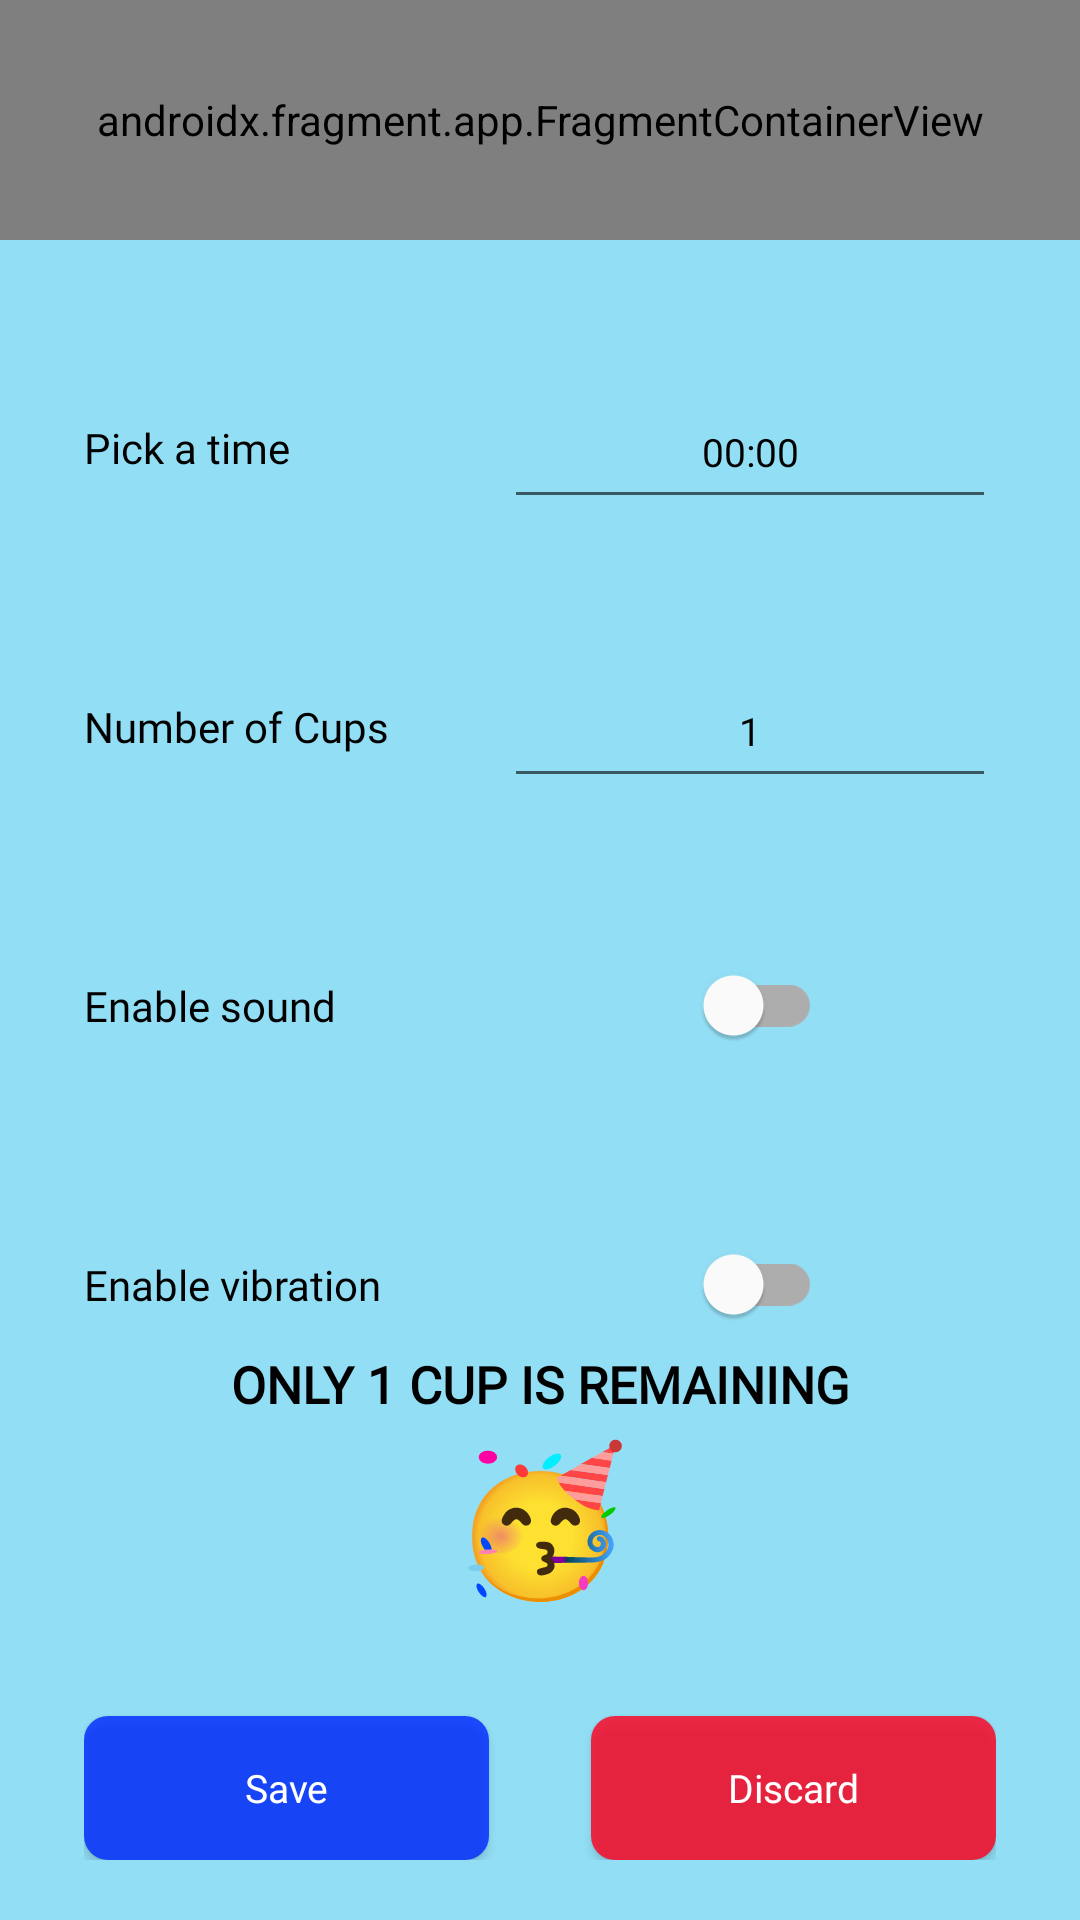

Android layout source for this screen:
<!-- AndroidManifest.xml: application theme Theme.IceCube -->
<!-- res/layout/activity_create_reminder.xml -->
<?xml version="1.0" encoding="utf-8"?>
<androidx.constraintlayout.widget.ConstraintLayout xmlns:android="http://schemas.android.com/apk/res/android"
    xmlns:app="http://schemas.android.com/apk/res-auto"
    xmlns:tools="http://schemas.android.com/tools"
    android:layout_width="match_parent"
    android:layout_height="match_parent"
    android:background="@color/page_bg"
    tools:context=".activities.goals.CreateReminderActivity">

    <androidx.fragment.app.FragmentContainerView
        android:id="@+id/create_rem_header"
        android:name="com.example.icecube.fragments.HeaderFragment"
        android:layout_width="match_parent"
        android:layout_height="80dp"
        app:layout_constraintEnd_toEndOf="parent"
        app:layout_constraintLeft_toLeftOf="parent"
        app:layout_constraintStart_toStartOf="parent"
        app:layout_constraintTop_toTopOf="parent"
        tools:layout="@layout/fragment_header"
        android:text="Create Reminder" />

    <androidx.constraintlayout.widget.ConstraintLayout
        android:layout_width="match_parent"
        android:layout_height="0dp"
        android:paddingHorizontal="@dimen/page_px"
        android:paddingBottom="@dimen/page_pb"
        app:layout_constraintBottom_toBottomOf="parent"
        app:layout_constraintEnd_toEndOf="parent"
        app:layout_constraintHorizontal_bias="1.0"
        app:layout_constraintStart_toStartOf="parent"
        app:layout_constraintTop_toBottomOf="@+id/create_rem_header"
        app:layout_constraintVertical_bias="1.0">

        <TextView
            android:id="@+id/textView10"
            android:layout_width="@dimen/linear_input_label_width"
            android:layout_height="wrap_content"
            android:fontFamily="@font/inter_semibold"
            android:text="Pick a time"
            android:textColor="@color/black"
            android:textSize="@dimen/label_font_size"
            app:layout_constraintBottom_toBottomOf="@+id/create_rem_time_txt"
            app:layout_constraintStart_toStartOf="parent"
            app:layout_constraintTop_toTopOf="@+id/create_rem_time_txt" />

        <EditText
            android:id="@+id/create_rem_time_txt"
            android:layout_width="0dp"
            android:layout_height="wrap_content"
            android:layout_marginTop="@dimen/page_first_item_mt"
            android:fontFamily="@font/inter"
            android:minHeight="48dp"
            android:text="00:00"
            android:textAlignment="center"
            android:textColor="@color/black"
            android:textSize="@dimen/input_font_size"
            app:layout_constraintEnd_toEndOf="parent"
            app:layout_constraintStart_toEndOf="@+id/textView10"
            app:layout_constraintTop_toTopOf="parent"
            android:inputType="time" />

        <TextView
            android:id="@+id/textView11"
            android:layout_width="@dimen/linear_input_label_width"
            android:layout_height="wrap_content"
            android:fontFamily="@font/inter_semibold"
            android:text="Number of Cups"
            android:textColor="@color/black"
            android:textSize="@dimen/label_font_size"
            app:layout_constraintBottom_toBottomOf="@+id/create_rem_cups_txt"
            app:layout_constraintEnd_toStartOf="@+id/create_rem_cups_txt"
            app:layout_constraintStart_toStartOf="parent"
            app:layout_constraintTop_toTopOf="@+id/create_rem_cups_txt" />

        <EditText
            android:id="@+id/create_rem_cups_txt"
            android:layout_width="0dp"
            android:layout_height="wrap_content"
            android:layout_marginTop="@dimen/section_gap"
            android:inputType="number"
            android:fontFamily="@font/inter"
            android:minHeight="48dp"
            android:text="1"
            android:textAlignment="center"
            android:textColor="@color/black"
            android:textSize="@dimen/input_font_size"
            app:layout_constraintEnd_toEndOf="parent"
            app:layout_constraintStart_toEndOf="@+id/textView10"
            app:layout_constraintTop_toBottomOf="@+id/create_rem_time_txt" />

        <TextView
            android:id="@+id/textView12"
            android:layout_width="@dimen/linear_input_label_width"
            android:layout_height="wrap_content"
            android:fontFamily="@font/inter_semibold"
            android:text="Enable sound"
            android:textColor="@color/black"
            android:textSize="@dimen/label_font_size"
            app:layout_constraintBottom_toBottomOf="@+id/create_rem_sound_switch"
            app:layout_constraintEnd_toStartOf="@+id/create_rem_cups_txt"
            app:layout_constraintStart_toStartOf="parent"
            app:layout_constraintTop_toTopOf="@+id/create_rem_sound_switch" />

        <com.google.android.material.switchmaterial.SwitchMaterial
            android:id="@+id/create_rem_sound_switch"
            android:layout_width="wrap_content"
            android:layout_height="wrap_content"
            android:layout_marginTop="@dimen/section_gap"
            android:text=""
            app:layout_constraintEnd_toEndOf="parent"
            app:layout_constraintStart_toEndOf="@+id/textView12"
            app:layout_constraintTop_toBottomOf="@+id/create_rem_cups_txt" />

        <TextView
            android:id="@+id/textView13"
            android:layout_width="@dimen/linear_input_label_width"
            android:layout_height="wrap_content"
            android:fontFamily="@font/inter_semibold"
            android:text="Enable vibration"
            android:textColor="@color/black"
            android:textSize="@dimen/label_font_size"
            app:layout_constraintBottom_toBottomOf="@+id/create_rem_vibration_switch"
            app:layout_constraintEnd_toStartOf="@+id/create_rem_cups_txt"
            app:layout_constraintStart_toStartOf="parent"
            app:layout_constraintTop_toTopOf="@+id/create_rem_vibration_switch" />

        <com.google.android.material.switchmaterial.SwitchMaterial
            android:id="@+id/create_rem_vibration_switch"
            android:layout_width="wrap_content"
            android:layout_height="wrap_content"
            android:layout_marginTop="@dimen/section_gap"
            android:text=""
            app:layout_constraintEnd_toEndOf="parent"
            app:layout_constraintStart_toEndOf="@+id/textView13"
            app:layout_constraintTop_toBottomOf="@+id/create_rem_sound_switch" />

        <TextView
            android:layout_width="wrap_content"
            android:layout_height="wrap_content"
            android:fontFamily="@font/baumans"
            android:text="Only 1 cup is remaining"
            android:textAlignment="center"
            android:textAllCaps="true"
            android:textColor="@color/black"
            android:textSize="@dimen/motivation_txt_size"
            android:textStyle="bold"
            app:layout_constraintBottom_toTopOf="@+id/textView14"
            app:layout_constraintEnd_toEndOf="parent"
            app:layout_constraintStart_toStartOf="parent" />

        <TextView
            android:id="@+id/textView14"
            android:layout_width="wrap_content"
            android:layout_height="wrap_content"
            android:layout_marginBottom="@dimen/motivation_emoji_mb"
            android:fontFamily="@font/baumans"
            android:text="🥳"
            android:textAlignment="center"
            android:textAllCaps="true"
            android:textColor="@color/black"
            android:textSize="@dimen/motivation_emoji_size"
            android:textStyle="bold"
            app:layout_constraintBottom_toBottomOf="parent"
            app:layout_constraintEnd_toEndOf="parent"
            app:layout_constraintStart_toStartOf="parent" />

        <androidx.appcompat.widget.AppCompatButton
            android:id="@+id/create_rem_save_btn"
            android:textColor="@color/white"
            android:layout_width="@dimen/primary_btn_width"
            android:layout_height="wrap_content"
            android:background="@drawable/primary_btn_bg"
            android:fontFamily="@font/inter"
            android:text="Save"
            android:textAllCaps="false"
            android:textSize="@dimen/primary_btn_txt_size"
            app:layout_constraintBottom_toBottomOf="parent"
            app:layout_constraintStart_toStartOf="parent" />

        <androidx.appcompat.widget.AppCompatButton
            android:id="@+id/create_rem_discard_btn"
            android:layout_width="@dimen/primary_btn_width"
            android:layout_height="wrap_content"
            android:background="@drawable/secondary_btn_1_bg"
            android:fontFamily="@font/inter"
            android:text="Discard"
            android:textAllCaps="false"
            android:textSize="@dimen/primary_btn_txt_size"
            android:textColor="@color/white"
            app:layout_constraintBottom_toBottomOf="parent"
            app:layout_constraintEnd_toEndOf="parent" />

    </androidx.constraintlayout.widget.ConstraintLayout>

    <FrameLayout
        android:id="@+id/create_rem_spinner"
        android:layout_width="match_parent"
        android:layout_height="match_parent"
        android:background="@color/spinner_bg"
        android:visibility="gone"
        android:clickable="true"
        android:focusable="true">

        <ProgressBar
            android:id="@+id/create_rem_progressBar"
            style="?android:attr/progressBarStyle"
            android:layout_width="wrap_content"
            android:layout_height="wrap_content"
            android:layout_gravity="center"
            android:indeterminateTint="@color/spinner_circle" />

    </FrameLayout>

</androidx.constraintlayout.widget.ConstraintLayout>
<!-- res/layout/fragment_header.xml (included above) -->
<?xml version="1.0" encoding="utf-8"?>
<androidx.constraintlayout.widget.ConstraintLayout xmlns:android="http://schemas.android.com/apk/res/android"
    xmlns:tools="http://schemas.android.com/tools"
    xmlns:app="http://schemas.android.com/apk/res-auto"
    android:layout_width="match_parent"
    android:layout_height="90dp"
    tools:context=".fragments.HeaderFragment">

    <ImageView
        android:id="@+id/header_backIcon"
        android:layout_width="wrap_content"
        android:layout_height="wrap_content"
        app:layout_constraintBottom_toBottomOf="parent"
        app:layout_constraintEnd_toStartOf="@+id/header_text"
        app:layout_constraintStart_toStartOf="parent"
        app:layout_constraintTop_toTopOf="parent"
        app:srcCompat="@drawable/top_back_button"
        tools:layout_height="wrap_content"
        tools:layout_width="wrap_content"
        android:contentDescription="@string/all_img_desc" />

    <TextView
        android:id="@+id/header_text"
        android:layout_width="wrap_content"
        android:layout_height="wrap_content"
        android:layout_marginStart="56dp"
        android:fontFamily="@font/poppins_bold"
        android:text="@string/header_frag_def_text"
        android:textSize="29sp"
        app:layout_constraintBottom_toBottomOf="parent"
        app:layout_constraintStart_toStartOf="parent"
        app:layout_constraintTop_toTopOf="parent"
        app:layout_constraintVertical_bias="0.6" />

</androidx.constraintlayout.widget.ConstraintLayout>
<!-- resources referenced by this layout -->
<resources>
  <color name="black">#FF000000</color>
  <color name="page_bg">#92DEF4</color>
  <color name="spinner_bg">#8801093C</color>
  <color name="spinner_circle">#6CF3E8</color>
  <color name="white">#FFFFFFFF</color>
  <dimen name="input_font_size">13sp</dimen>
  <dimen name="label_font_size">14sp</dimen>
  <dimen name="linear_input_label_width">140dp</dimen>
  <dimen name="motivation_emoji_mb">83dp</dimen>
  <dimen name="motivation_emoji_size">48sp</dimen>
  <dimen name="motivation_txt_size">17sp</dimen>
  <dimen name="page_first_item_mt">45dp</dimen>
  <dimen name="page_pb">20dp</dimen>
  <dimen name="page_px">28dp</dimen>
  <dimen name="primary_btn_txt_size">@dimen/input_font_size</dimen>
  <dimen name="primary_btn_width">135dp</dimen>
  <dimen name="section_gap">45dp</dimen>
  <!-- drawable primary_btn_bg (drawable) -->
  <?xml version="1.0" encoding="utf-8"?>
  <selector xmlns:android="http://schemas.android.com/apk/res/android">
      <item>
          <shape android:shape="rectangle">
              <solid android:color="@color/blue_1" />
              <corners android:radius="@dimen/btn_border_radius" />
          </shape>
      </item>
  </selector>
  <!-- drawable secondary_btn_1_bg (drawable) -->
  <?xml version="1.0" encoding="utf-8"?>
  <selector xmlns:android="http://schemas.android.com/apk/res/android">
      <item>
          <shape android:shape="rectangle">
              <corners android:radius="@dimen/btn_border_radius" />
              <solid android:color="@color/red" />
          </shape>
      </item>
  </selector>
  <!-- drawable top_back_button: png bitmap (drawable-hdpi, 554 bytes) -->
  <string name="all_img_desc">dummy desc bc Android is stupid</string>
  <string name="header_frag_def_text">Header Text</string>
  <style name="Theme.IceCube" parent="Theme.MaterialComponents.DayNight.NoActionBar">
          
          <item name="colorPrimary">#3d7aff</item>
          <item name="colorPrimaryVariant">@color/purple_700</item>
          <item name="colorOnPrimary">@color/white</item>
          
          <item name="colorSecondary">@color/teal_200</item>
          <item name="colorSecondaryVariant">@color/teal_700</item>
          <item name="colorOnSecondary">@color/black</item>
          
          <item name="android:statusBarColor">?attr/colorPrimaryVariant</item>
          
          <item name="android:toolbarStyle">@style/Theme.IceCube.AppBar</item>
      </style>
  <color name="blue_1">#CF0029FF</color>
  <dimen name="btn_border_radius">@dimen/bradius_1</dimen>
  <color name="red">#CFFF001F</color>
  <color name="purple_700">#FF3700B3</color>
  <color name="teal_200">#FF03DAC5</color>
  <color name="teal_700">#FF018786</color>
  <style name="Theme.IceCube.AppBar">
          <item name="backgroundColor">@color/transparent</item>
      </style>
  <dimen name="bradius_1">8dp</dimen>
  <color name="transparent">#00FFFFFF</color>
</resources>
